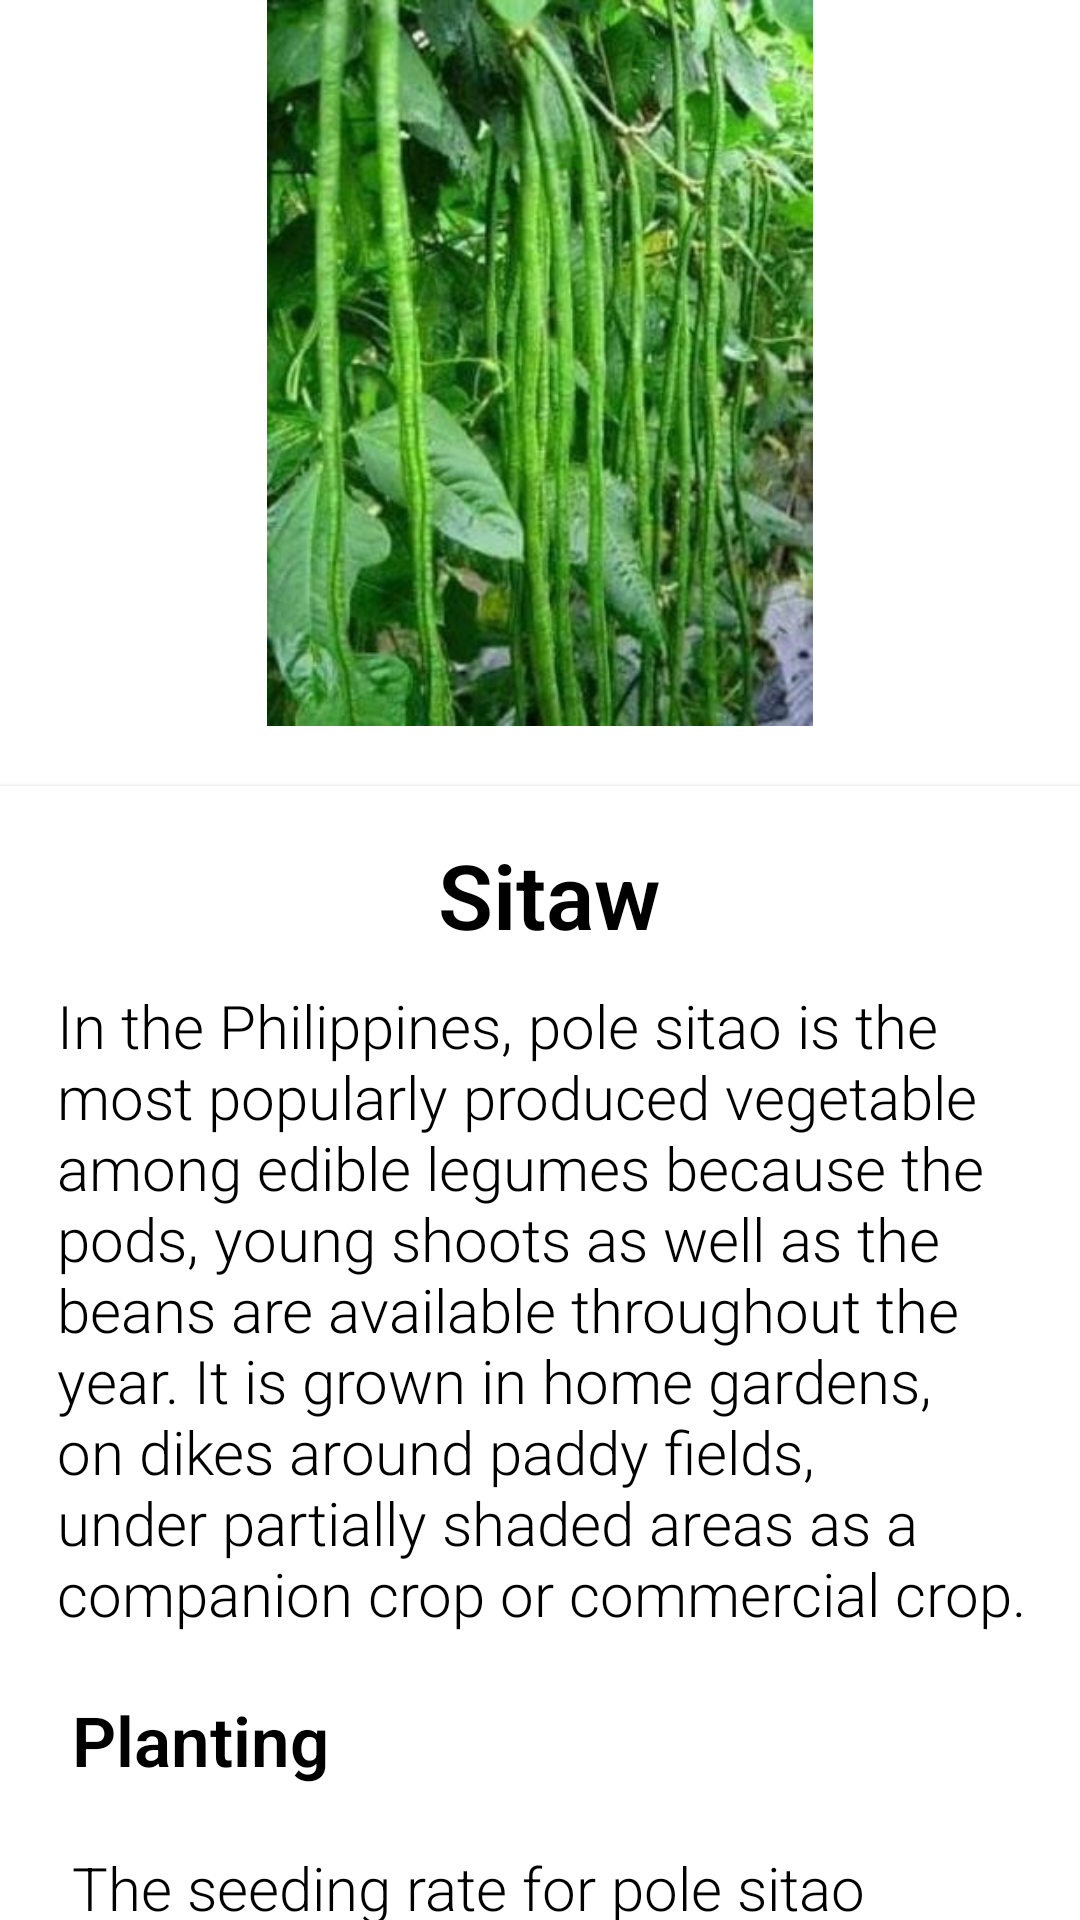

Write the Android layout XML for this screen, with the resource values it uses.
<!-- AndroidManifest.xml: application theme Theme.AgriHouse -->
<!-- res/layout/activity_sitaw.xml -->
<?xml version="1.0" encoding="utf-8"?>
<androidx.core.widget.NestedScrollView xmlns:android="http://schemas.android.com/apk/res/android"
    xmlns:app="http://schemas.android.com/apk/res-auto"
    xmlns:tools="http://schemas.android.com/tools"
    android:layout_width="match_parent"
    android:layout_height="match_parent"
    tools:context=".sitaw">

    <RelativeLayout
        android:layout_width="match_parent"
        android:layout_height="match_parent">

        <RelativeLayout
            android:id="@+id/layoutPicture"
            android:layout_width="match_parent"
            android:layout_height="242dp"
            android:layout_alignParentTop="true"
            android:layout_centerHorizontal="true"
            android:layout_marginTop="0dp">


            <ImageView
                android:id="@+id/imageView2"
                android:layout_width="match_parent"
                android:layout_height="match_parent"
                app:srcCompat="@drawable/sitaw" />
        </RelativeLayout>

        <androidx.cardview.widget.CardView
            android:id="@+id/layoutName"
            android:layout_marginTop="20dp"
            android:layout_below="@id/layoutPicture"
            android:layout_width="match_parent"
            android:layout_height="wrap_content"
            app:cardElevation="@dimen/cardview_default_elevation"
            app:cardCornerRadius="0dp">

            <LinearLayout
                android:layout_width="match_parent"
                android:layout_height="wrap_content"
                android:orientation="vertical"
                android:layout_margin="16dp">

                <TextView
                    android:text="Sitaw"
                    android:layout_marginLeft="3dp"
                    android:layout_marginBottom="10dp"
                    android:textSize="30sp"
                    android:textStyle="bold"
                    android:textColor="@color/black"
                    android:layout_gravity="center"
                    android:fontFamily="sans-serif-light"
                    android:layout_width="wrap_content"
                    android:layout_height="wrap_content" />

                <TextView
                    android:text="@string/sitaw"
                    android:layout_marginLeft="3dp"
                    android:layout_marginBottom="10dp"
                    android:textSize="20sp"
                    android:textColor="@color/black"
                    android:fontFamily="sans-serif-light"
                    android:layout_width="wrap_content"
                    android:layout_height="wrap_content" />

            </LinearLayout>
        </androidx.cardview.widget.CardView>


    </RelativeLayout>

</androidx.core.widget.NestedScrollView>
<!-- resources referenced by this layout -->
<resources>
  <color name="black">#FF000000</color>
  <!-- drawable sitaw: jpg bitmap (drawable-v24, 44214 bytes) -->
  <string name="sitaw">
  
      In the Philippines, pole sitao is the most popularly produced vegetable among edible legumes because the pods, young shoots as well as the beans are available throughout the year. It is grown in home gardens, on dikes around paddy fields, under partially shaded areas as a companion crop or commercial crop.\n\n
      <font size="23"><b>Planting</b></font>\n\n
      The seeding rate for pole sitao requires 10-12 kg/ha. For hill method of planting, after basal fertilization with organic and/or inorganic fertilizers, sow 2-3 seeds per hill with a distance of 30 cm between hills and cover lightly with soil. Allow only 2 plants per hill. For drill method of planting, seeds are planted at a depth of 2-3 cm at a rate of 15-18 seeds per linear meter with 100cm spacing between rows.\n\n
      <font size="23"><b>Trellising</b></font>\n\n
      In hill and drill methods of planting, provide poles after 14 days from emergence. Vertical trellis is used for single row plot with a distance between rows of one (1) meter. Ipil-ipil, bamboo and kakawate poles are used 3-4 m apart with in the rows and are secured on top with GI wire #16. Tie the top wire to the stakes at the end of e rows to make the poles stable. Plastic straw is used at the bottom portions in every row. Straw lines are tied vertically from top to bottom in every hill. For double row plots, A-type trellis is spaced apart at 0.75 m. Synthetic straw is also used for the pole sitao to cling on for the trellis.\n\n
      <font size="23"><b>Fertilization</b></font>\n\n
      The general fertilizer recommendation for pole sitao is 135 kg/ha N, 135 kg/ha P205, and 112 kg/ha K20. However, fertilization should be based on soil analysis. Before first plowing, apply 3 tons of well decomposed manure per hectare. Before planting, apply 3 bags/ha of 14-14-14 as basal fertilizer and sidedress wi1-2 bags of urea (46-0-0) at 1 month after planting. Muriate of potash (0-0-60) should be applied at the rate of 1-2 bags during flowering stage. Foliar fertilizers should also be applied weekly starting at flowering stage.\n\n
      <font size="23"><b>Harvesting</b></font>\n\n
      The young and tender pods of pole sitao are ready for harvest 7-10 days after flowering. Harvesting should be done at 2-3 days interval to prolong the productive life of the plants. Harvesting is done manually. Harvest the pod by holding the stem end before twisting it free. To avoid weight loss, harvesting should be done early in the morning or during the cooler times of the day. The pods should be kept in a shaded area after harvest. To prolong the shelf-life, dip the harvested pods in coconut water for 1 minute. In the Philippines, no attempt has been made to mechanize harvesting.\n\n
  
  </string>
  <style name="Theme.AgriHouse" parent="Theme.MaterialComponents.DayNight.DarkActionBar">
          
          <item name="colorPrimary">#4CAF50</item>
          <item name="colorPrimaryVariant">#459C48</item>
          <item name="colorOnPrimary">@color/white</item>
          
          <item name="colorSecondary">@color/teal_200</item>
          <item name="colorSecondaryVariant">@color/teal_700</item>
          <item name="colorOnSecondary">@color/black</item>
          
          <item name="android:statusBarColor" tools:targetApi="l">?attr/colorPrimaryVariant</item>
          
      </style>
  <color name="white">#FFFFFFFF</color>
  <color name="teal_200">#FF03DAC5</color>
  <color name="teal_700">#FF018786</color>
</resources>
